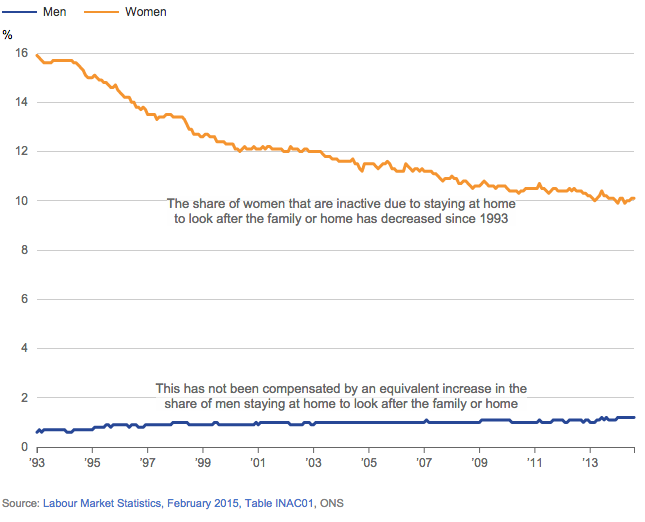

Values plotted in this chart, from the file beside it:
date, Men, Women
Mar-93, 0.6, 15.9
Apr-93, 0.7, 15.8
May-93, 0.6, 15.7
Jun-93, 0.7, 15.6
Jul-93, 0.7, 15.6
Aug-93, 0.7, 15.6
Sep-93, 0.7, 15.6
Oct-93, 0.7, 15.7
Nov-93, 0.7, 15.7
Dec-93, 0.7, 15.7
Jan-94, 0.7, 15.7
Feb-94, 0.7, 15.7
Mar-94, 0.7, 15.7
Apr-94, 0.6, 15.7
May-94, 0.6, 15.7
Jun-94, 0.6, 15.7
Jul-94, 0.7, 15.6
Aug-94, 0.7, 15.6
Sep-94, 0.7, 15.5
Oct-94, 0.7, 15.4
Nov-94, 0.7, 15.3
Dec-94, 0.7, 15.1
Jan-95, 0.7, 15
Feb-95, 0.7, 15
Mar-95, 0.7, 15
Apr-95, 0.8, 15.1
May-95, 0.8, 15
Jun-95, 0.8, 14.9
Jul-95, 0.8, 14.9
Aug-95, 0.8, 14.8
Sep-95, 0.9, 14.8
Oct-95, 0.9, 14.7
Nov-95, 0.8, 14.6
Dec-95, 0.9, 14.6
Jan-96, 0.9, 14.7
Feb-96, 0.9, 14.5
Mar-96, 0.9, 14.4
Apr-96, 0.9, 14.3
May-96, 0.9, 14.2
Jun-96, 0.9, 14.2
Jul-96, 0.8, 14.2
Aug-96, 0.9, 14
Sep-96, 0.9, 14
Oct-96, 0.9, 13.8
Nov-96, 0.8, 13.8
Dec-96, 0.8, 13.7
Jan-97, 0.8, 13.8
Feb-97, 0.9, 13.7
Mar-97, 0.9, 13.5
Apr-97, 0.9, 13.5
May-97, 0.9, 13.5
Jun-97, 0.9, 13.5
Jul-97, 0.9, 13.3
Aug-97, 0.9, 13.4
Sep-97, 0.9, 13.4
Oct-97, 0.9, 13.4
Nov-97, 0.9, 13.5
Dec-97, 0.9, 13.5
Jan-98, 0.9, 13.5
Feb-98, 1, 13.4
... 200 more rows
